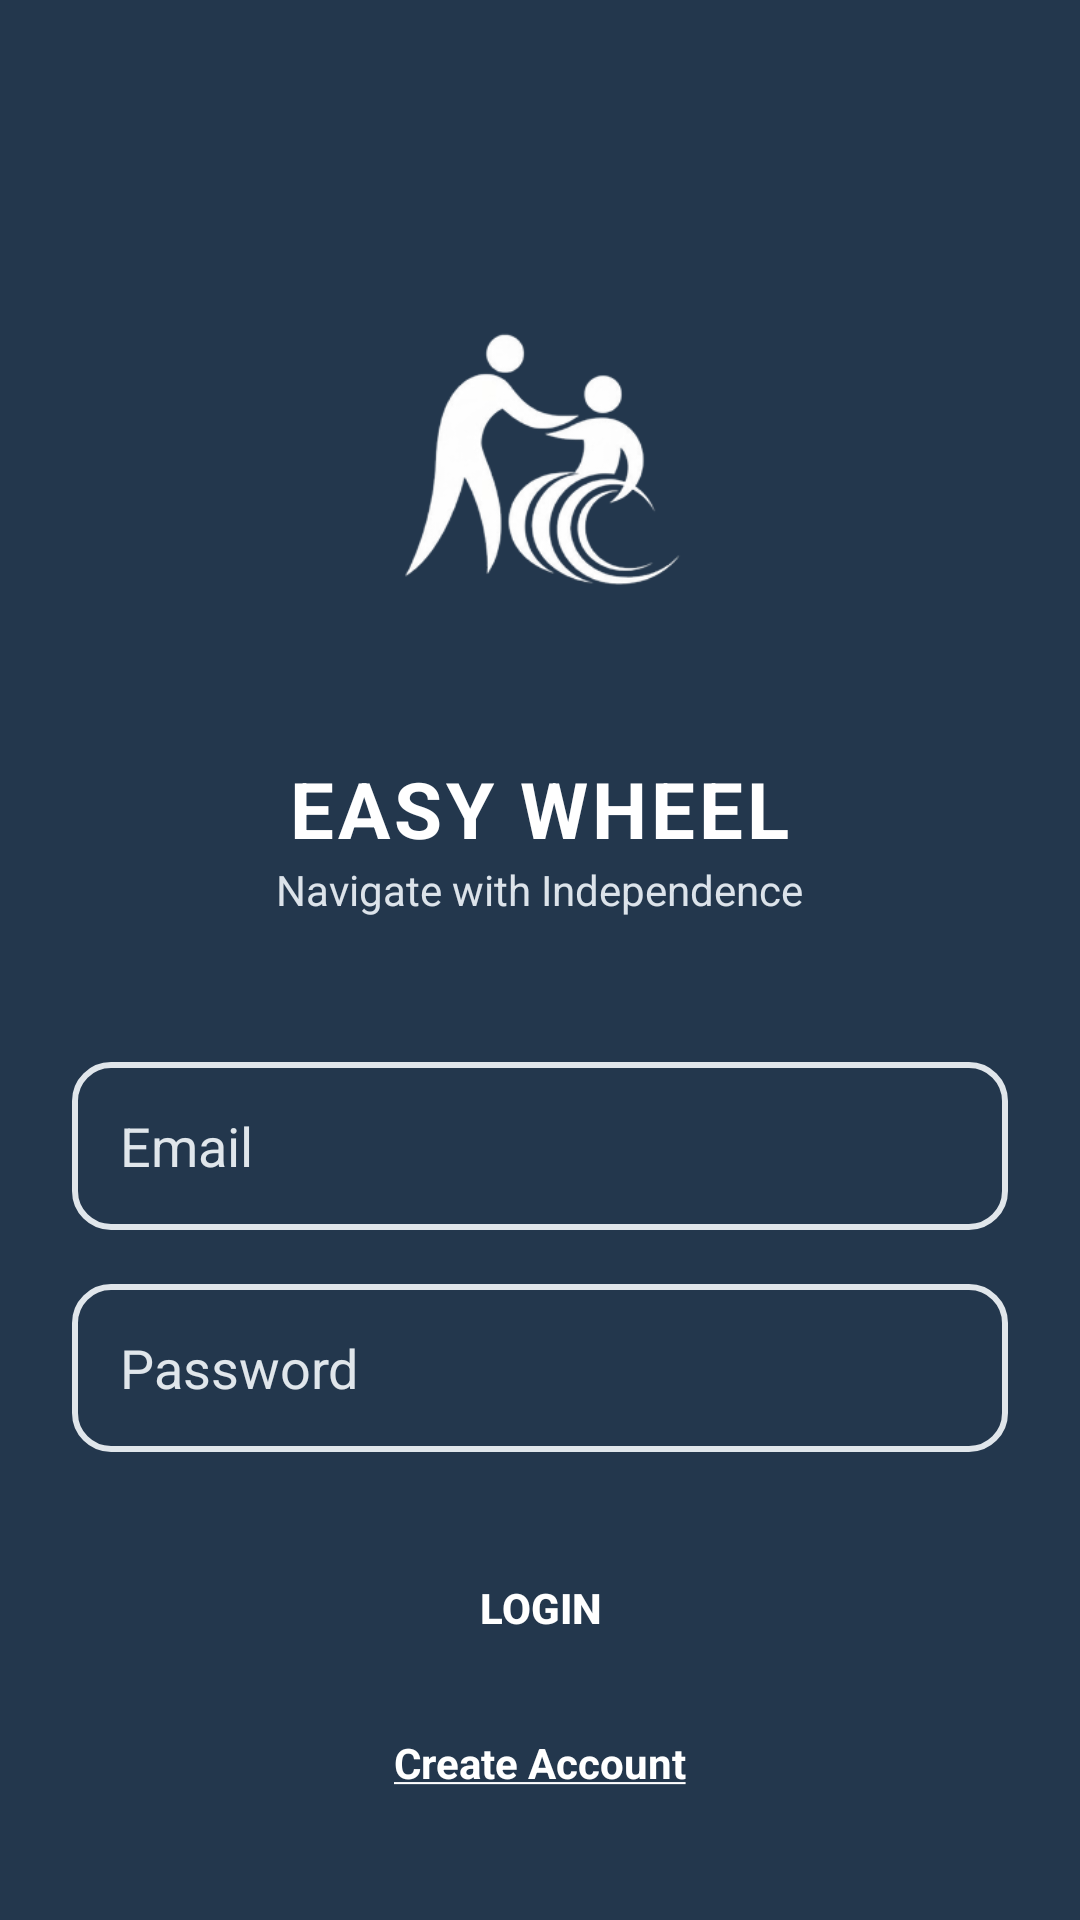

Produce the Android XML layout that renders to this screen, including the resource entries it uses.
<!-- AndroidManifest.xml: application theme Theme.EasyWheel -->
<!-- res/layout/activity_login.xml -->
<?xml version="1.0" encoding="utf-8"?>
<LinearLayout xmlns:android="http://schemas.android.com/apk/res/android"
    android:layout_width="match_parent"
    android:layout_height="match_parent"
    android:orientation="vertical"
    android:gravity="center_horizontal"
    android:background="@color/easywheel_primary"
    android:padding="24dp">

    

    

    <ImageView
        android:layout_width="180dp"
        android:layout_height="180dp"
        android:layout_marginTop="40dp"
        android:scaleType="fitCenter"
        android:src="@drawable/logo" />

    <TextView
        android:layout_width="wrap_content"
        android:layout_height="wrap_content"
        android:text="EASY WHEEL"
        android:textSize="26sp"
        android:textStyle="bold"
        android:textColor="#FFFFFF"
        android:letterSpacing="0.05"
        android:layout_marginTop="8dp"/>

    
    <TextView
        android:layout_width="wrap_content"
        android:layout_height="wrap_content"
        android:text="Navigate with Independence"
        android:textSize="14sp"
        android:textColor="#DCE3EA"
        android:layout_marginBottom="48dp"/>

    
    <EditText
        android:id="@+id/etEmail"
        android:layout_width="match_parent"
        android:layout_height="56dp"
        android:hint="Email"
        android:textColor="#FFFFFF"
        android:textColorHint="#E0E6EB"
        android:background="@drawable/bg_input"
        android:padding="16dp"
        android:inputType="textEmailAddress"/>

    
    <EditText
        android:id="@+id/etPass"
        android:layout_width="match_parent"
        android:layout_height="56dp"
        android:hint="Password"
        android:textColor="#FFFFFF"
        android:textColorHint="#E0E6EB"
        android:background="@drawable/bg_input"
        android:padding="16dp"
        android:layout_marginTop="18dp"
        android:inputType="textPassword"/>

    
    <Button
        android:id="@+id/btnLogin"
        android:layout_width="200dp"
        android:layout_height="48dp"
        android:layout_marginTop="28dp"
        android:background="@drawable/bg_button"
        android:text="LOGIN"
        android:textColor="#FFFFFF"
        android:textStyle="bold" />

    <TextView
        android:id="@+id/tvCreateAccount"
        android:layout_width="wrap_content"
        android:layout_height="wrap_content"
        android:text="@string/create_account_underlined"
        android:textColor="#FFFFFF"
        android:textSize="14sp"
        android:textStyle="bold"
        android:layout_marginTop="18dp"
        android:clickable="true"
        android:focusable="true"/>

</LinearLayout>
<!-- resources referenced by this layout -->
<resources>
  <color name="easywheel_primary">#23374D</color>
  <!-- drawable bg_input (drawable) -->
  <shape xmlns:android="http://schemas.android.com/apk/res/android">
      <solid android:color="@android:color/transparent"/>
      <stroke android:width="2dp" android:color="#E0E6EB"/>
      <corners android:radius="12dp"/>
  </shape>
  <!-- drawable logo: png bitmap (drawable, 20461 bytes) -->
  <string name="create_account_underlined"><u>Create Account</u></string>
  <style name="Theme.EasyWheel" parent="Base.Theme.EasyWheel" />
  <style name="Base.Theme.EasyWheel" parent="Theme.Material3.DayNight.NoActionBar">
          
          
      </style>
</resources>
